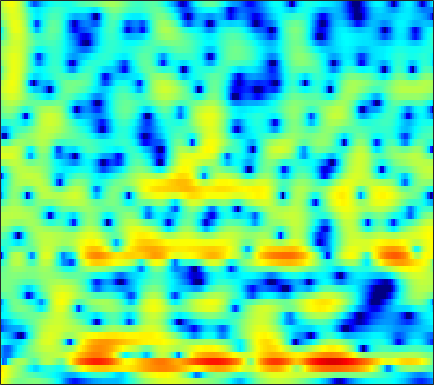

Data behind this chart, as committed beside it:
5.3744, 4.6173, 3.5766, 2.5442, 1.8086, 0.93089, 0.2336, -0.14225, -0.43908, -0.52745, -0.46446, -0.36114, -0.20264, -0.074024, -0.0043205, 0.031024, -0.0092371, -0.092401, -0.28364, -0.56985, -0.9544, -1.3166, -1.8954, -2.6043
5.97, 5.346, 4.525, 3.728, 3.153, 2.425, 1.746, 1.27, 0.6812, 0.1361, -0.3662, -0.7154, -1.151, -1.555, -1.838, -2.191, -2.523, -2.76, -3.065, -3.369, -3.689, -3.949, -4.336, -4.772
6.563, 5.711, 4.702, 3.853, 3.316, 2.687, 2.106, 1.657, 0.9863, 0.1796, -0.7983, -1.677, -3.06, -4.615, -5.79, -6.992, -7.28, -6.895, -5.975, -5.03, -4.319, -3.996, -3.838, -3.958
-5.741, -12.49, -11.07, -5.263, -2.821, -0.7646, 0.504, 1.125, 1.583, 1.684, 1.455, 1.06, 0.2402, -0.8493, -1.67, -2.296, -1.923, -1.153, 0.03651, 1.062, 1.774, 2.067, 2.143, 1.901
-9.25, -10.84, -12.04, -11.87, -10.97, -9.241, -7.423, -6.162, -4.732, -3.568, -2.645, -2.079, -1.452, -0.961, -0.6439, -0.242, 0.1973, 0.5481, 1.015, 1.45, 1.801, 1.998, 2.172, 2.28
-9.133, -10.81, -12.38, -12.61, -11.87, -10.26, -8.501, -7.261, -5.806, -4.551, -3.458, -2.7, -1.724, -0.7953, -0.1413, 0.6305, 1.272, 1.678, 2.133, 2.52, 2.814, 2.966, 3.063, 3.029
-4.13, -4.911, -5.824, -6.505, -6.868, -7.209, -7.439, -7.498, -7.346, -6.807, -5.86, -4.957, -3.609, -2.212, -1.182, 0.09611, 1.205, 1.92, 2.696, 3.282, 3.682, 3.864, 3.947, 3.823
-6.348, -6.883, -7.556, -8.27, -8.948, -10.21, -12.13, -14.32, -19.45, -43.8, -18.97, -13.34, -8.698, -5.545, -3.743, -1.821, -0.2876, 0.6869, 1.781, 2.638, 3.262, 3.59, 3.853, 3.939
-14.01, -12.57, -11.1, -10.19, -9.789, -9.459, -9.275, -9.188, -9.032, -8.612, -7.76, -6.895, -5.547, -4.092, -3.019, -1.697, -0.5398, 0.221, 1.098, 1.839, 2.447, 2.818, 3.189, 3.43
-11.97, -10.87, -9.477, -8.306, -7.571, -6.705, -5.966, -5.492, -4.941, -4.396, -3.759, -3.239, -2.579, -1.97, -1.513, -0.8816, -0.2324, 0.2451, 0.8194, 1.333, 1.805, 2.136, 2.53, 2.852
-6.139, -5.976, -5.57, -4.958, -4.422, -3.727, -3.134, -2.754, -2.292, -1.919, -1.627, -1.438, -1.218, -1.071, -1.001, -0.9388, -0.838, -0.7089, -0.4445, -0.03812, 0.4884, 0.9435, 1.567, 2.166
-7.38, -6.498, -4.979, -3.547, -2.622, -1.663, -1.006, -0.6509, -0.3188, -0.1477, -0.2439, -0.4666, -0.8537, -1.313, -1.762, -2.613, -3.816, -4.854, -5.998, -5.913, -4.244, -2.556, -0.4066, 1.347
-10.44, -7.897, -4.947, -2.898, -1.894, -1.07, -0.6508, -0.5706, -0.8153, -1.352, -2.064, -2.693, -3.564, -4.325, -4.802, -5.467, -6.523, -7.792, -9.965, -10.46, -7.256, -4.412, -1.236, 1.163
-2.1, -1.871, -1.471, -1.151, -1.024, -1.058, -1.367, -1.882, -3.101, -4.94, -7.487, -10.29, -16.22, -18.03, -13.71, -9.616, -6.966, -5.587, -4.239, -2.965, -1.583, -0.5452, 0.7636, 1.966
-0.5105, -0.3827, -0.3112, -0.3796, -0.4843, -0.7323, -1.215, -1.733, -2.604, -3.798, -5.176, -6.165, -7.205, -7.42, -6.843, -5.585, -4.258, -3.286, -2.079, -1.012, -0.07198, 0.5712, 1.355, 2.01
-0.4941, -0.3807, -0.2836, -0.2302, -0.2481, -0.3739, -0.5954, -0.7914, -1.076, -1.444, -1.843, -2.04, -2.172, -2.206, -2.111, -1.778, -1.349, -1.012, -0.5134, 0.004999, 0.4522, 0.7449, 1.097, 1.384
-0.8041, -0.6284, -0.3901, -0.1607, -0.04922, 0.03786, 0.09548, 0.08581, -0.01212, -0.07974, -0.1769, -0.2799, -0.3585, -0.3333, -0.2936, -0.2053, -0.01998, 0.1533, 0.3632, 0.5409, 0.6992, 0.7739, 0.7773, 0.7054
-1.502, -1.13, -0.5833, -0.09331, 0.2361, 0.6263, 0.9204, 1.014, 0.9724, 0.8852, 0.7352, 0.5215, 0.2362, 0.1081, 0.08664, 0.1266, 0.3322, 0.5837, 0.8992, 1.097, 1.208, 1.186, 0.9394, 0.4681
-4.271, -3.296, -1.757, -0.3507, 0.5847, 1.556, 2.112, 2.336, 2.403, 1.986, 1.242, 0.5294, -0.7369, -2.143, -2.753, -2.397, -1.127, -0.05186, 1.253, 2.214, 2.658, 2.68, 2.337, 1.459
-17.39, -9.617, -4.707, -1.735, -0.1275, 1.286, 2.047, 2.351, 2.484, 2.011, 0.9838, -0.1012, -2.538, -6.805, -10.86, -9.328, -3.594, -0.8022, 1.59, 3.139, 3.92, 4.072, 3.818, 2.974
-5.657, -4.96, -4.002, -2.99, -2.356, -1.813, -1.39, -1.218, -1.235, -1.115, -1.208, -1.405, -1.495, -1.583, -1.516, -0.893, -0.03182, 0.7239, 1.751, 2.494, 2.971, 3.153, 3.058, 2.692
-3.335, -3.403, -3.558, -3.817, -4.275, -5.088, -5.91, -6.447, -6.84, -6.142, -4.863, -3.951, -2.687, -1.554, -0.884, 0.002576, 0.7778, 1.257, 1.859, 2.289, 2.577, 2.716, 2.737, 2.624
-1.448, -1.723, -2.28, -3.304, -4.411, -6.527, -10.21, -14.61, -30.48, -13.66, -8.217, -5.515, -3.107, -1.45, -0.4237, 0.5424, 1.276, 1.712, 2.082, 2.352, 2.506, 2.525, 2.53, 2.444
0.6095, 0.4963, 0.07255, -0.5581, -1.132, -2.104, -3.089, -3.666, -3.97, -3.524, -2.523, -1.704, -0.6201, 0.251, 0.7694, 1.285, 1.569, 1.676, 1.673, 1.544, 1.335, 1.156, 0.9298, 0.7656
1.887, 1.915, 1.813, 1.677, 1.504, 1.258, 1.034, 0.8622, 0.8699, 0.8447, 1.023, 1.159, 1.29, 1.445, 1.409, 1.289, 0.9747, 0.5653, -0.111, -1.068, -2.165, -2.941, -3.808, -4.064
2.019, 2.123, 2.282, 2.377, 2.393, 2.411, 2.381, 2.323, 2.255, 2.163, 2.038, 1.954, 1.773, 1.553, 1.317, 0.8506, 0.1895, -0.5366, -1.845, -3.759, -6.615, -9.883, -17.91, -18.7
0.6778, 0.9868, 1.406, 1.726, 1.952, 2.122, 2.168, 2.166, 1.924, 1.73, 1.399, 1.165, 0.9389, 0.6581, 0.5511, 0.3022, -0.03988, -0.3902, -1.17, -2.166, -3.553, -4.569, -5.671, -5.76
-3.043, -2.148, -1.036, -0.06097, 0.5119, 0.9654, 1.1, 0.9644, 0.542, -0.2826, -1.239, -2.017, -2.707, -2.657, -2.249, -1.377, -0.6027, -0.1529, 0.2215, 0.3262, 0.3015, 0.2109, 0.148, 0.1605
-10.51, -6.976, -3.949, -1.848, -0.7992, 0.06772, 0.3961, 0.1873, -0.4162, -2.091, -4.679, -8.296, -19.09, -14.27, -7.835, -3.559, -1.003, 0.1764, 1.301, 1.885, 2.242, 2.284, 2.271, 2.148
-7.345, -5.721, -3.843, -2.03, -1.055, -0.004743, 0.62, 0.7798, 0.6026, 0.03828, -0.8568, -1.568, -2.2, -1.939, -1.227, 0.01734, 1.143, 1.81, 2.373, 2.631, 2.556, 2.323, 1.76, 0.9908
-7.006, -6.075, -4.375, -2.699, -1.563, -0.2529, 0.6622, 1.242, 1.604, 1.902, 1.927, 1.997, 1.985, 2.152, 2.241, 2.485, 2.61, 2.69, 2.581, 2.286, 1.636, 0.9896, -0.3045, -2.086
-15.9, -10.64, -6.316, -3.588, -1.984, -0.4375, 0.729, 1.332, 1.998, 2.356, 2.618, 2.7, 2.803, 2.799, 2.813, 2.724, 2.606, 2.41, 2.076, 1.519, 0.7873, 0.01834, -1.214, -2.825
-5.257, -4.323, -2.691, -1.248, -0.2438, 0.719, 1.519, 1.837, 2.235, 2.3, 2.354, 2.248, 2.179, 1.996, 1.945, 1.784, 1.687, 1.509, 1.245, 0.7825, 0.2174, -0.4041, -1.274, -2.362
1.166, 1.286, 1.644, 2.021, 2.29, 2.556, 2.652, 2.629, 2.352, 1.918, 1.269, 0.7248, -0.01451, -0.5182, -0.6914, -0.5593, -0.2681, -0.02257, 0.1195, 0.04507, -0.3555, -0.8098, -1.681, -2.746
3.875, 3.878, 3.86, 3.914, 3.871, 3.813, 3.516, 3.231, 2.449, 1.377, -0.3772, -2.098, -5.433, -9.034, -9.45, -6.101, -3.287, -1.783, -0.6286, -0.1473, -0.3492, -0.8254, -2.07, -3.86
3.027, 2.961, 2.944, 3.024, 3.129, 3.191, 3.17, 2.941, 2.484, 1.556, 0.1776, -1.197, -3.567, -5.55, -5.762, -3.9, -1.742, -0.5455, 0.5408, 0.9509, 0.8239, 0.2805, -0.9615, -2.958
-2.822, -3.247, -3.063, -2.327, -1.48, -0.4814, 0.37, 0.7527, 1.089, 1.101, 0.9526, 0.7448, 0.4795, 0.3928, 0.4515, 0.7996, 1.268, 1.631, 1.989, 2.121, 1.99, 1.683, 1.04, 0.1374
-13.31, -19.8, -19.43, -11.06, -7.758, -4.902, -3.127, -2.094, -1.274, -0.6434, -0.243, -0.02316, 0.3065, 0.5923, 0.8974, 1.269, 1.673, 1.958, 2.252, 2.45, 2.472, 2.415, 2.191, 1.836
-8.928, -9.478, -9.098, -7.763, -6.585, -5.139, -4.044, -3.474, -2.954, -2.627, -2.387, -2.136, -1.713, -1.112, -0.5795, 0.1773, 0.9208, 1.415, 1.987, 2.416, 2.702, 2.815, 2.839, 2.736
-4.486, -4.322, -3.984, -3.622, -3.432, -3.235, -3.273, -3.594, -4.192, -5.228, -6.319, -6.779, -6.441, -4.88, -3.523, -1.721, -0.2286, 0.6971, 1.687, 2.413, 2.933, 3.171, 3.344, 3.358
-1.992, -1.547, -1.174, -0.9556, -0.9694, -1.21, -1.815, -2.615, -4.179, -6.792, -11.41, -18, -17.32, -9.17, -5.821, -2.845, -0.832, 0.3204, 1.456, 2.268, 2.831, 3.103, 3.312, 3.343
-0.9117, -0.2322, 0.3833, 0.7097, 0.8084, 0.6393, 0.1661, -0.3103, -1.282, -2.438, -3.484, -4.047, -4.117, -3.375, -2.607, -1.517, -0.5085, 0.08654, 0.7502, 1.246, 1.572, 1.767, 1.899, 1.915
-0.02106, 0.7612, 1.56, 2.034, 2.219, 2.245, 2.043, 1.77, 1.261, 0.6749, 0.09868, -0.3086, -0.6982, -0.9311, -1.033, -1.064, -1.053, -1.056, -1.062, -1.109, -1.161, -1.184, -1.16, -1.04
1.501, 2.179, 2.896, 3.382, 3.559, 3.63, 3.483, 3.181, 2.665, 1.991, 1.127, 0.4481, -0.474, -1.416, -2.015, -2.712, -3.333, -3.699, -4.295, -5.037, -5.875, -6.552, -6.97, -6.485
2.591, 3.188, 3.833, 4.306, 4.515, 4.562, 4.335, 3.987, 3.252, 2.178, 0.7719, -0.498, -2.531, -4.763, -6.312, -7.735, -8.091, -8.048, -8.21, -9.081, -11.25, -14.37, -25.62, -18.97
1.869, 2.696, 3.64, 4.337, 4.702, 4.875, 4.698, 4.364, 3.535, 2.237, 0.4549, -1.296, -4.514, -9.281, -15.04, -28.62, -14.89, -11.65, -9.479, -8.674, -8.657, -8.931, -8.934, -8.097
-1.123, 0.5548, 2.305, 3.533, 4.144, 4.607, 4.666, 4.429, 3.774, 2.754, 1.328, -0.01112, -2.041, -4.194, -5.682, -7.016, -7.342, -7.105, -6.609, -6.086, -5.583, -5.213, -4.722, -4.179
-2.478, -0.4796, 1.557, 2.992, 3.71, 4.314, 4.516, 4.4, 3.958, 3.2, 2.141, 1.156, -0.2842, -1.8, -2.935, -4.288, -5.285, -5.721, -5.898, -5.623, -5.073, -4.566, -3.947, -3.42
-0.1927, 0.9283, 2.261, 3.305, 3.867, 4.359, 4.53, 4.442, 4.074, 3.392, 2.405, 1.445, -0.08753, -1.96, -3.631, -6.235, -9.098, -10.89, -11.21, -9.328, -7.224, -5.919, -4.628, -3.767
1.041, 1.773, 2.655, 3.386, 3.817, 4.171, 4.283, 4.221, 3.887, 3.259, 2.328, 1.443, -0.04507, -1.973, -3.804, -6.862, -10.97, -14.48, -14.7, -10.81, -7.831, -6.227, -4.764, -3.86
0.6294, 1.28, 2.067, 2.743, 3.157, 3.535, 3.705, 3.686, 3.44, 2.964, 2.254, 1.58, 0.4752, -0.8071, -1.84, -3.234, -4.47, -5.135, -5.484, -5.26, -4.689, -4.224, -3.664, -3.287
-0.9734, -0.1421, 0.9213, 1.847, 2.408, 2.983, 3.31, 3.371, 3.254, 2.907, 2.353, 1.808, 0.9504, 0.01711, -0.6639, -1.524, -2.234, -2.626, -2.902, -2.94, -2.82, -2.712, -2.551, -2.474
-3.951, -2.233, -0.2457, 1.31, 2.199, 3.059, 3.557, 3.717, 3.658, 3.293, 2.652, 2.006, 1.001, -0.1318, -1.009, -2.061, -2.812, -3.084, -3.108, -2.835, -2.446, -2.133, -1.825, -1.674
-5.77, -2.946, -0.1939, 1.755, 2.817, 3.776, 4.307, 4.457, 4.302, 3.777, 2.875, 1.946, 0.3573, -1.688, -3.576, -6.437, -8.739, -8.838, -7.116, -5.061, -3.42, -2.477, -1.632, -1.172
-1.8, -0.4183, 1.262, 2.624, 3.417, 4.125, 4.457, 4.452, 4.129, 3.445, 2.387, 1.343, -0.4893, -2.904, -5.248, -9.329, -13.94, -13.71, -9.689, -6.507, -4.342, -3.236, -2.181, -1.579
0.2552, 1.175, 2.26, 3.13, 3.614, 4.009, 4.083, 3.919, 3.442, 2.65, 1.566, 0.5923, -0.9055, -2.533, -3.745, -5.138, -6.022, -6.209, -5.874, -5.137, -4.256, -3.651, -2.957, -2.479
1.213, 2.122, 3.097, 3.798, 4.119, 4.299, 4.168, 3.872, 3.184, 2.178, 0.8746, -0.2901, -1.963, -3.641, -4.73, -5.857, -6.428, -6.528, -6.225, -5.652, -4.995, -4.476, -3.905, -3.441
2.064, 3.035, 4.013, 4.652, 4.915, 4.967, 4.685, 4.248, 3.319, 1.988, 0.2102, -1.475, -4.201, -7.571, -10.37, -13.16, -12.78, -11.37, -9.628, -8.239, -7.154, -6.453, -5.664, -5.033
